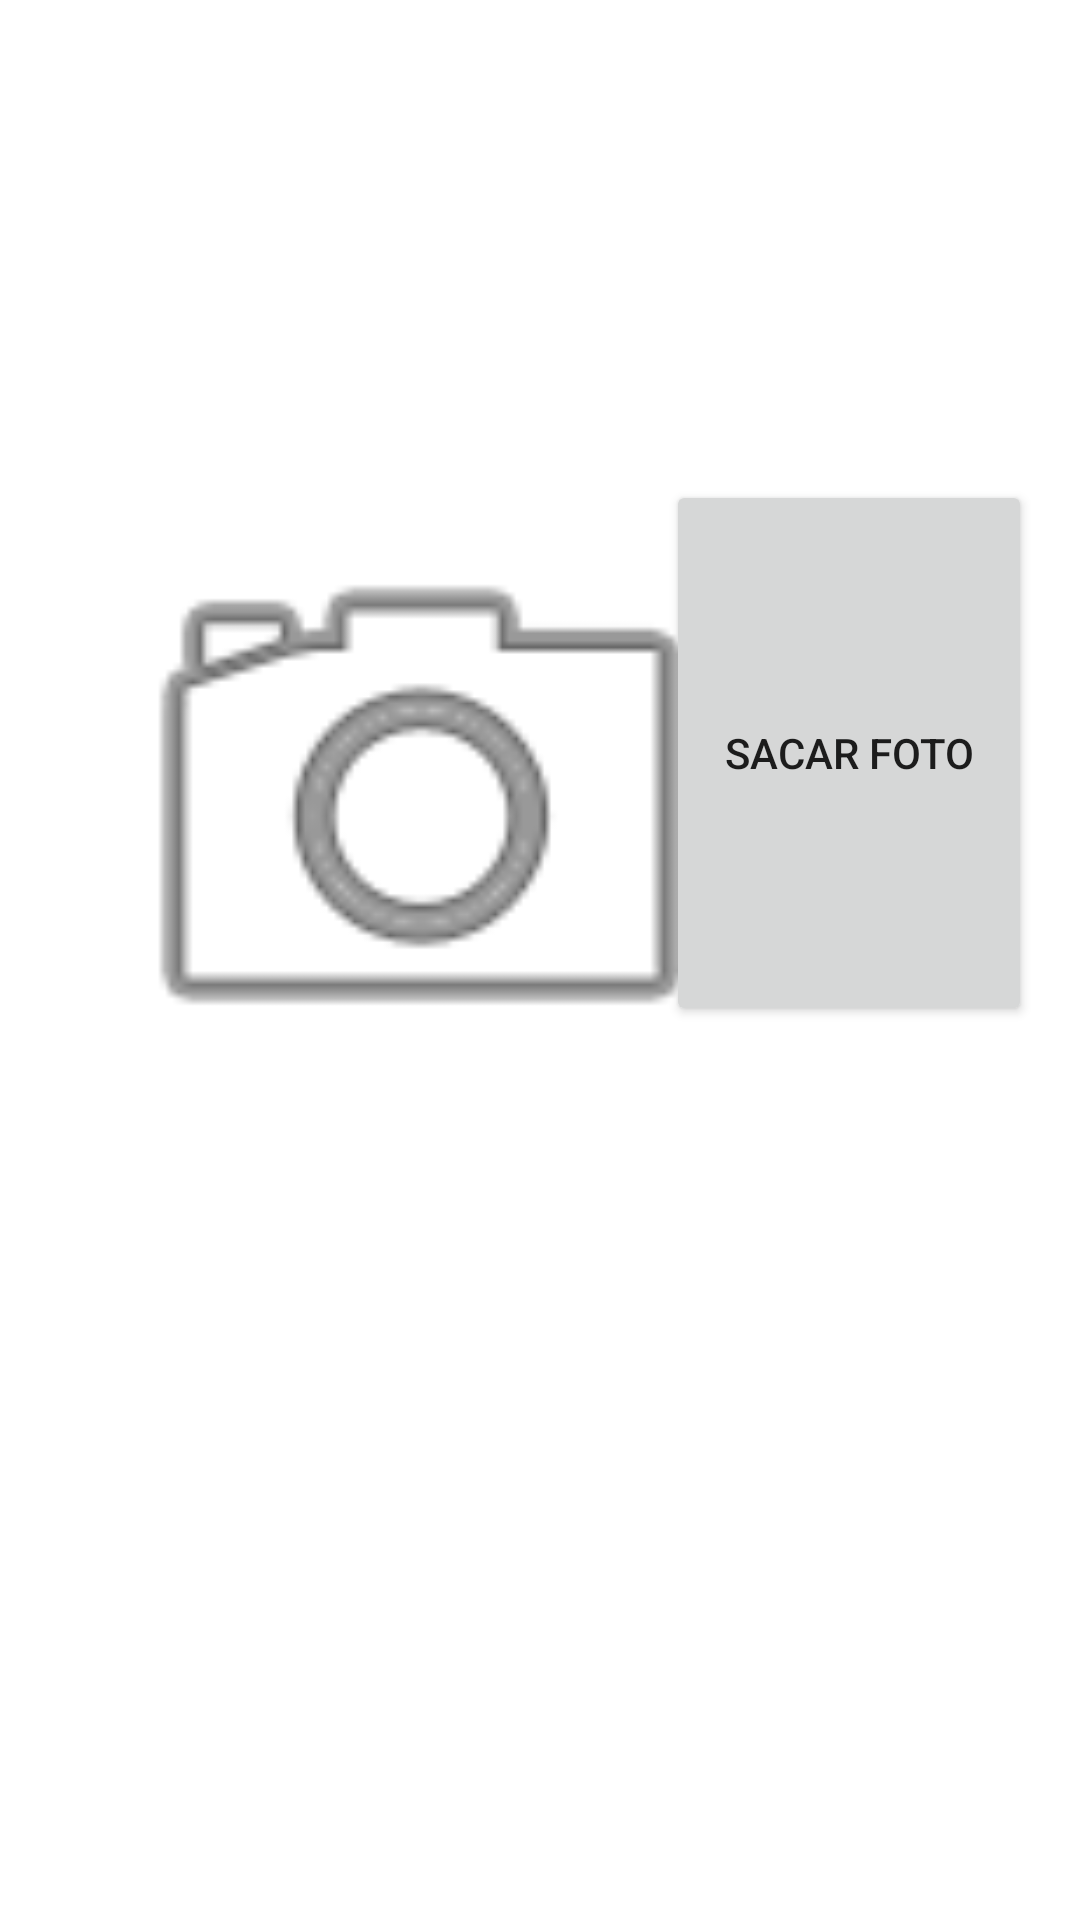

Reconstruct the res/layout file that produces this screen, plus the resources it refers to.
<!-- AndroidManifest.xml: application theme Theme.Control5 -->
<!-- res/layout/activity_camara.xml -->
<?xml version="1.0" encoding="utf-8"?>
<androidx.constraintlayout.widget.ConstraintLayout xmlns:android="http://schemas.android.com/apk/res/android"
    xmlns:app="http://schemas.android.com/apk/res-auto"
    xmlns:tools="http://schemas.android.com/tools"
    android:id="@+id/boton"
    android:layout_width="match_parent"
    android:layout_height="match_parent"
    tools:context=".CamaraActivity">

    <ImageView
        android:id="@+id/imagen_foto"
        android:layout_width="225dp"
        android:layout_height="489dp"
        android:layout_marginStart="28dp"
        android:layout_marginTop="24dp"
        app:layout_constraintStart_toStartOf="parent"
        app:layout_constraintTop_toTopOf="parent"
        app:srcCompat="@android:drawable/ic_menu_camera" />

    <Button
        android:id="@+id/boton_foto"
        android:layout_width="122dp"
        android:layout_height="182dp"
        android:layout_marginEnd="16dp"
        android:text="Sacar Foto"
        app:layout_constraintBottom_toBottomOf="parent"
        app:layout_constraintEnd_toEndOf="parent"
        app:layout_constraintTop_toTopOf="parent"
        app:layout_constraintVertical_bias="0.349" />
</androidx.constraintlayout.widget.ConstraintLayout>
<!-- resources referenced by this layout -->
<resources>
  <style name="Theme.Control5" parent="Theme.MaterialComponents.DayNight.DarkActionBar">
          
          <item name="colorPrimary">@color/purple_500</item>
          <item name="colorPrimaryVariant">@color/purple_700</item>
          <item name="colorOnPrimary">@color/white</item>
          
          <item name="colorSecondary">@color/teal_200</item>
          <item name="colorSecondaryVariant">@color/teal_700</item>
          <item name="colorOnSecondary">@color/black</item>
          
          <item name="android:statusBarColor" tools:targetApi="l">?attr/colorPrimaryVariant</item>
          
      </style>
  <!-- not gathered from this repository: default colours our renderer supplied (Android Studio template values) -->
  <color name="purple_500">#FF6200EE</color>
  <color name="purple_700">#FF3700B3</color>
  <color name="teal_200">#FF03DAC5</color>
  <color name="teal_700">#FF018786</color>
  <color name="black">#FF000000</color>
  <color name="white">#FFFFFFFF</color>
</resources>
